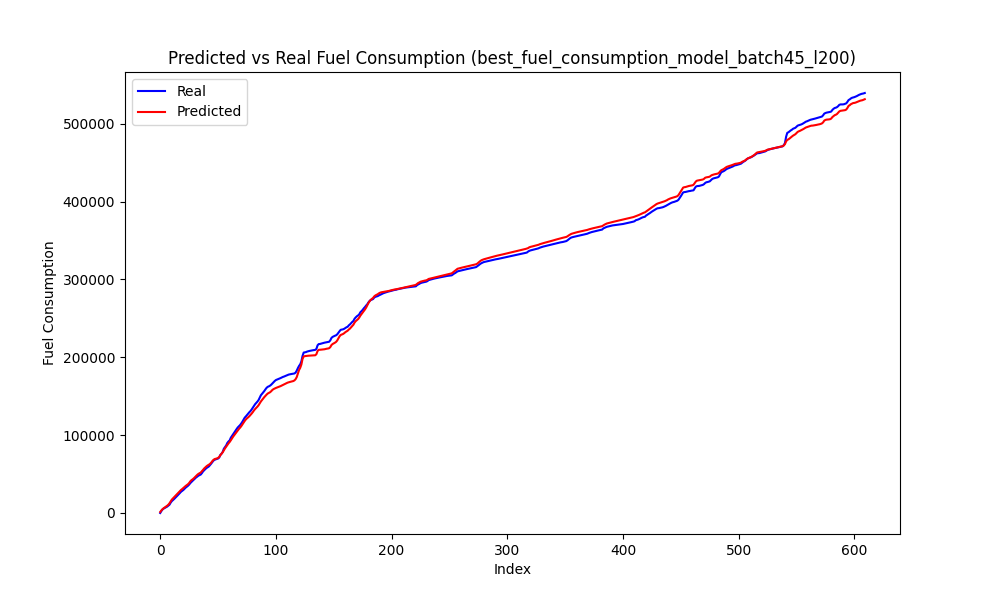

Source data for this figure (header and first rows):
Speed, Actual, Predicted, Predicted_Diff, Actual_Diff
81, 2536, 3338, 2007, 2536
81, 4524, 4913, 1575, 1988
81, 5691, 6177, 1263, 1167
80, 6555, 7196, 1019, 863.5
80, 7290, 8298, 1102, 735.5
79, 8205, 9343, 1045, 914.5
79, 9370, 10667, 1324, 1165
79, 10659, 12468, 1800, 1289
80, 13229, 14869, 2401, 2570
81, 15214, 17157, 2288, 1984
81, 16510, 18794, 1637, 1296
81, 17940, 20292, 1498, 1430
81, 19418, 21842, 1550, 1478
81, 20948, 23405, 1563, 1530
81, 22542, 24985, 1580, 1594
81, 24221, 26621, 1635, 1680
81, 25690, 28231, 1611, 1469
81, 27323, 29626, 1395, 1632
80, 28428, 30783, 1157, 1105
80, 29601, 32168, 1384, 1173
80, 31055, 33610, 1443, 1454
79, 32597, 34748, 1138, 1542
79, 33709, 35880, 1131, 1112
78, 34983, 36986, 1106, 1274
78, 36501, 38563, 1577, 1518
79, 38383, 40655, 2092, 1882
79, 39956, 42186, 1530, 1573
78, 41383, 43243, 1058, 1427
78, 42706, 44500, 1257, 1323
78, 44215, 45990, 1490, 1509
78, 45670, 47522, 1533, 1456
78, 46711, 49011, 1488, 1041
78, 47932, 50236, 1225, 1220
77, 48712, 51047, 811.5, 780.0
76, 49384, 51985, 938.0, 672.5
77, 51146, 53598, 1613, 1762
77, 53382, 55370, 1771, 2235
78, 54949, 57199, 1829, 1568
78, 56406, 58671, 1473, 1456
78, 57761, 59988, 1317, 1356
78, 58668, 61121, 1133, 907.0
77, 59734, 61989, 868, 1066
77, 61430, 63076, 1087, 1695
77, 63302, 64615, 1539, 1873
78, 65327, 66591, 1976, 2025
78, 67230, 68205, 1614, 1902
78, 68304, 69263, 1058, 1075
76, 68917, 69701, 437.6, 612.2
74, 69475, 70071, 370.5, 558.2
73, 69958, 70729, 657.2, 482.5
73, 71265, 72143, 1415, 1308
74, 74738, 74292, 2149, 3473
75, 76101, 76221, 1929, 1363
75, 78482, 77965, 1745, 2381
77, 82582, 80559, 2593, 4100
78, 84779, 82997, 2438, 2196
79, 86768, 85148, 2152, 1990
80, 89971, 87364, 2215, 3202
81, 91881, 89412, 2049, 1910
81, 93206, 91165, 1753, 1324
... 549 more rows
